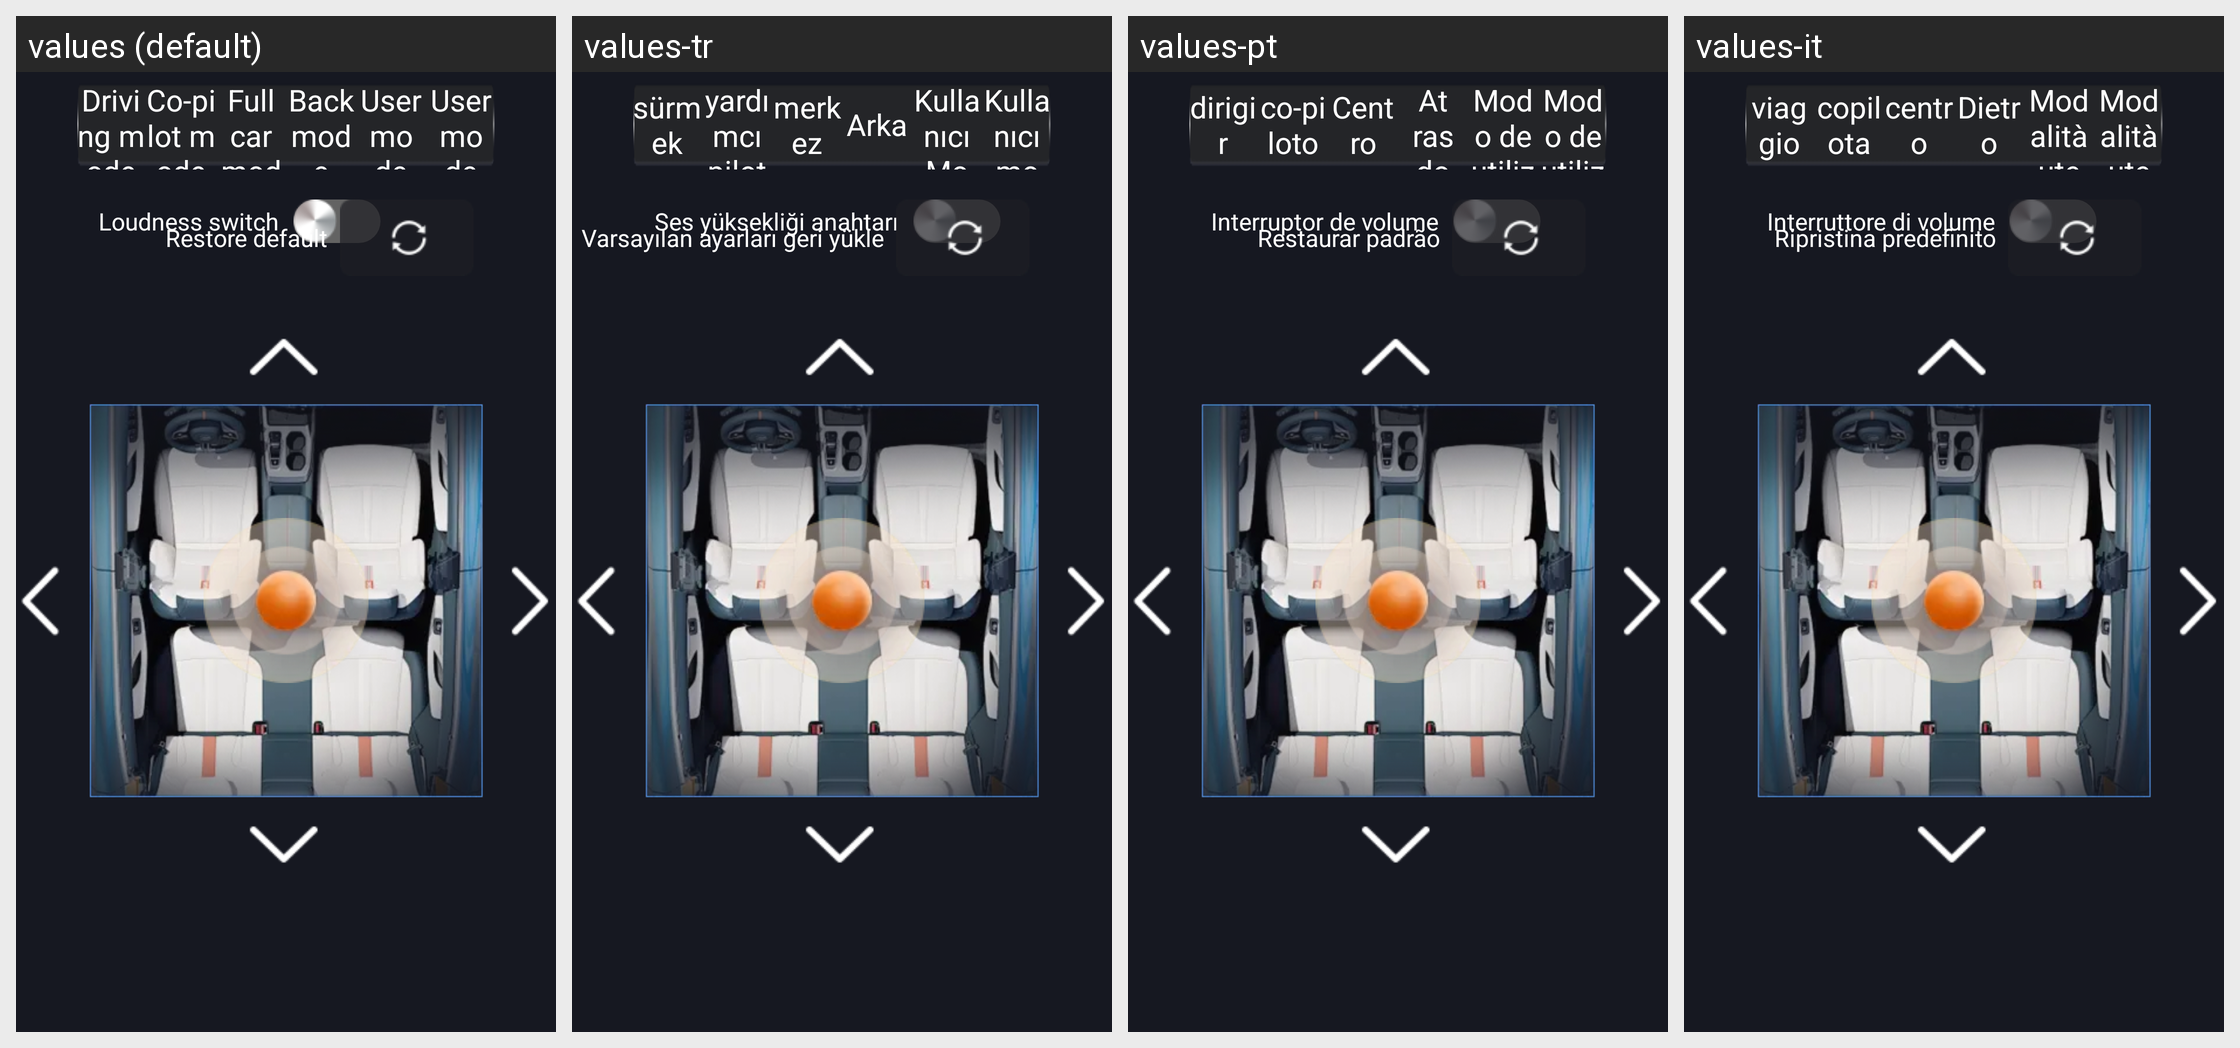

This grid shows one Android layout under several languages. Give, for every string resource on the screen, its name, the default text and each shown locale's text.
Android screen res/layout/fragment_sound.xml rendered under 4 locales, left to right: values (default), values-tr, values-pt, values-it. Device: Nexus 5 (rendered at 1080×1920; each locale shown at half size, 540×960, under a caption strip naming it); theme SplashTheme.
Other locales in the repository, not shown: values-ar, values-es, values-iw, values-ko, values-ru, values-th, values-vi, values-zh-rCN, values-zh-rTW.
Strings drawn on this screen, with the default value and each locale's value (text and hints the layout hard-codes, and strings that could not be matched under every locale, appear in the picture but are not listed):

loudness_switch
  values: Loudness switch
  values-tr: Ses yüksekliği anahtarı
  values-pt: Interruptor de volume
  values-it: Interruttore di volume

reset_default
  values: Restore default
  values-tr: Varsayılan ayarları geri yükle
  values-pt: Restaurar padrão
  values-it: Ripristina predefinito

btn_drive_left
  values: Driving mode
  values-tr: sürmek
  values-pt: dirigir
  values-it: viaggio

btn_drive_right
  values: Co-pilot mode
  values-tr: yardımcı pilot
  values-pt: co-piloto
  values-it: copilota

btn_drive_center
  values: Full car mode
  values-tr: merkez
  values-pt: Centro
  values-it: centro

btn_drive_rear
  values: Back mode
  values-tr: Arka
  values-pt: Atras do
  values-it: Dietro

btn_drive_user1
  values: User mode 1
  values-tr: Kullanıcı Modu 1
  values-pt: Modo de utilizador 1
  values-it: Modalità utente 1

btn_drive_user2
  values: User mode 2
  values-tr: Kullanıcı modu 2
  values-pt: Modo de utilizador 2
  values-it: Modalità utente 2
